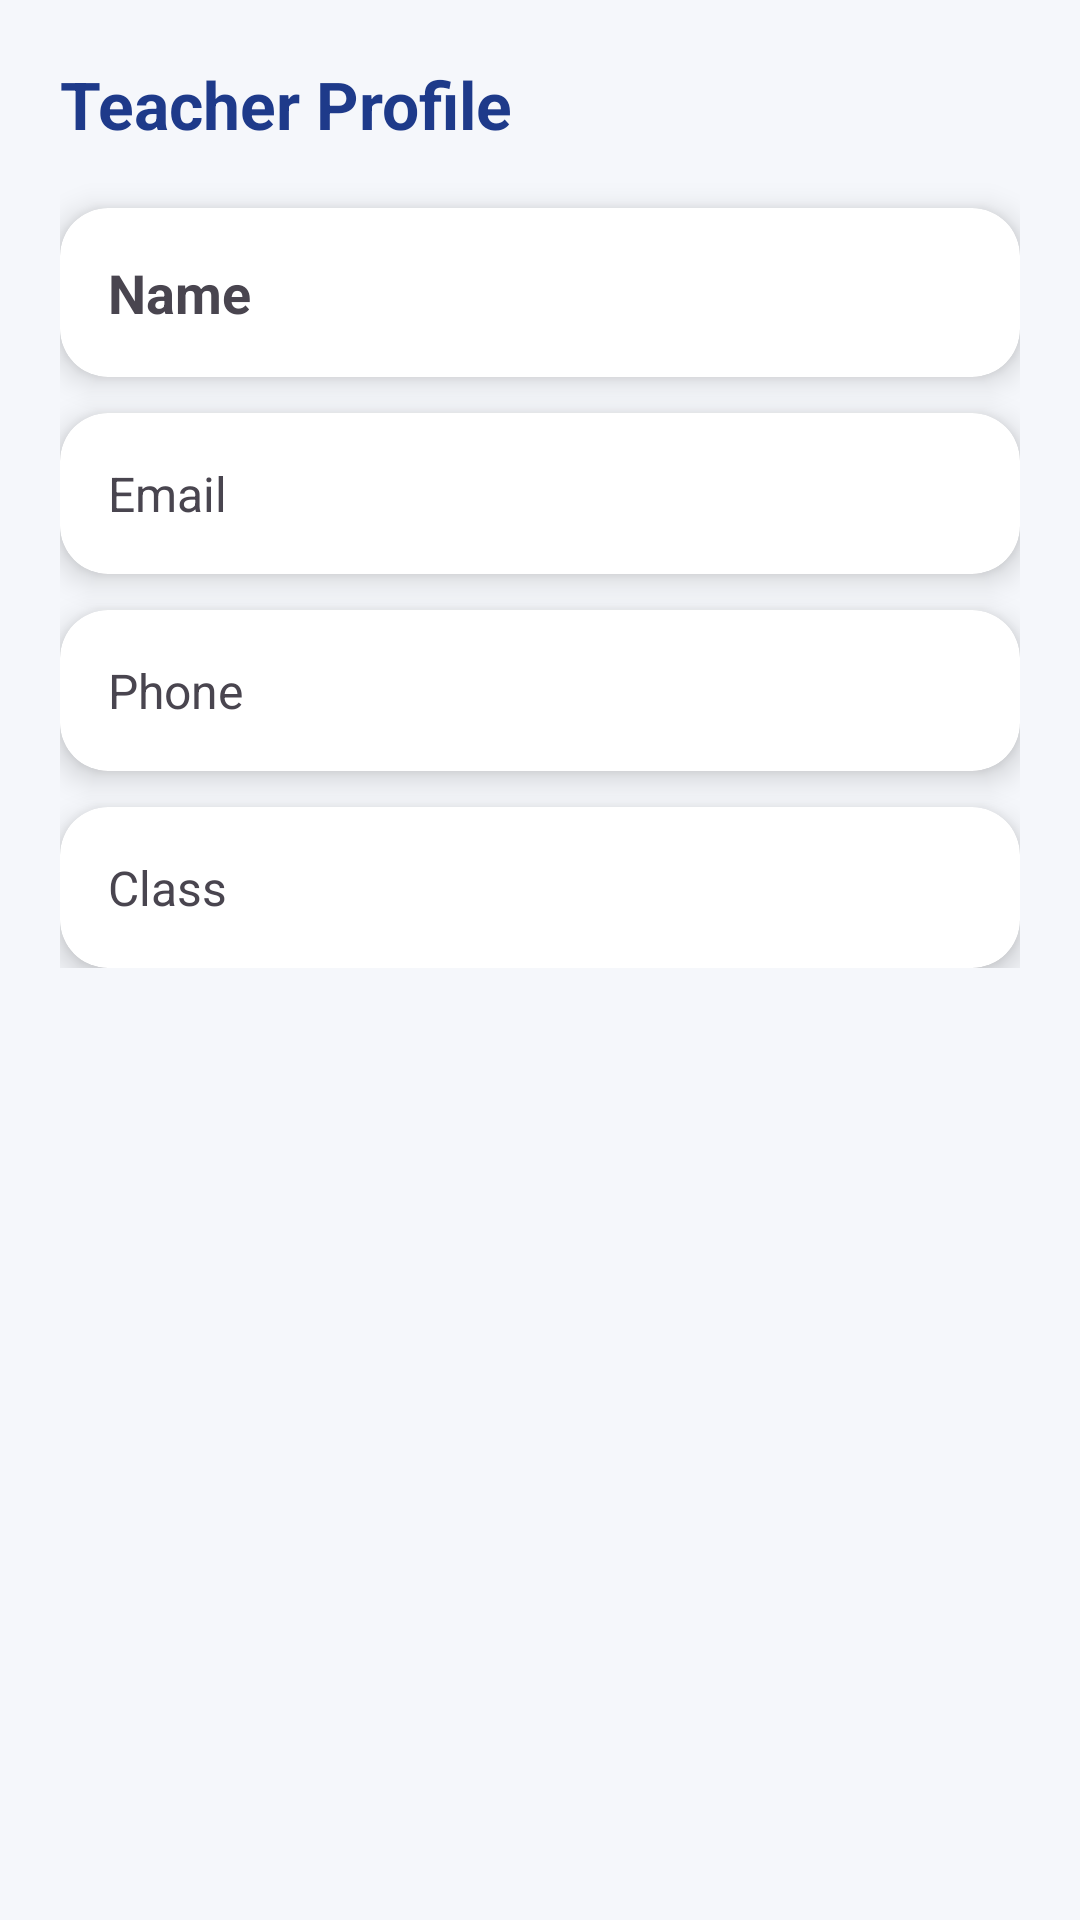

Write the Android layout XML for this screen, with the resource values it uses.
<!-- AndroidManifest.xml: application theme Theme.EduGuard -->
<!-- res/layout/activity_teacher_profile.xml -->
<?xml version="1.0" encoding="utf-8"?>
<ScrollView xmlns:android="http://schemas.android.com/apk/res/android"
    android:layout_width="match_parent"
    android:layout_height="match_parent"
    xmlns:app="http://schemas.android.com/apk/res-auto"
    android:background="#F5F7FB">

    <LinearLayout
        android:layout_width="match_parent"
        android:layout_height="wrap_content"
        android:orientation="vertical"
        android:padding="20dp">

        
        <TextView
            android:text="Teacher Profile"
            android:textSize="22sp"
            android:textStyle="bold"
            android:textColor="#1E3A8A"
            android:layout_marginBottom="20dp"
            android:layout_width="wrap_content"
            android:layout_height="wrap_content"/>

        
        <androidx.cardview.widget.CardView
            android:layout_width="match_parent"
            android:layout_height="wrap_content"
            android:layout_marginBottom="12dp"
            app:cardCornerRadius="16dp"
            app:cardElevation="6dp">

            <TextView
                android:id="@+id/tvName"
                android:text="Name"
                android:textSize="18sp"
                android:textStyle="bold"
                android:padding="16dp"
                android:layout_width="match_parent"
                android:layout_height="wrap_content"/>
        </androidx.cardview.widget.CardView>

        
        <androidx.cardview.widget.CardView
            android:layout_width="match_parent"
            android:layout_height="wrap_content"
            android:layout_marginBottom="12dp"
            app:cardCornerRadius="16dp"
            app:cardElevation="6dp">

            <TextView
                android:id="@+id/tvEmail"
                android:text="Email"
                android:textSize="16sp"
                android:padding="16dp"
                android:layout_width="match_parent"
                android:layout_height="wrap_content"/>
        </androidx.cardview.widget.CardView>

        
        <androidx.cardview.widget.CardView
            android:layout_width="match_parent"
            android:layout_height="wrap_content"
            android:layout_marginBottom="12dp"
            app:cardCornerRadius="16dp"
            app:cardElevation="6dp">

            <TextView
                android:id="@+id/tvPhone"
                android:text="Phone"
                android:textSize="16sp"
                android:padding="16dp"
                android:layout_width="match_parent"
                android:layout_height="wrap_content"/>
        </androidx.cardview.widget.CardView>

        
        <androidx.cardview.widget.CardView
            android:layout_width="match_parent"
            android:layout_height="wrap_content"
            app:cardCornerRadius="16dp"
            app:cardElevation="6dp">

            <TextView
                android:id="@+id/tvClass"
                android:text="Class"
                android:textSize="16sp"
                android:padding="16dp"
                android:layout_width="match_parent"
                android:layout_height="wrap_content"/>
        </androidx.cardview.widget.CardView>

    </LinearLayout>

</ScrollView>
<!-- resources referenced by this layout -->
<resources>
  <style name="Theme.EduGuard" parent="Base.Theme.EduGuard" />
  <style name="Base.Theme.EduGuard" parent="Theme.Material3.DayNight.NoActionBar">
          
          
  
      </style>
</resources>
